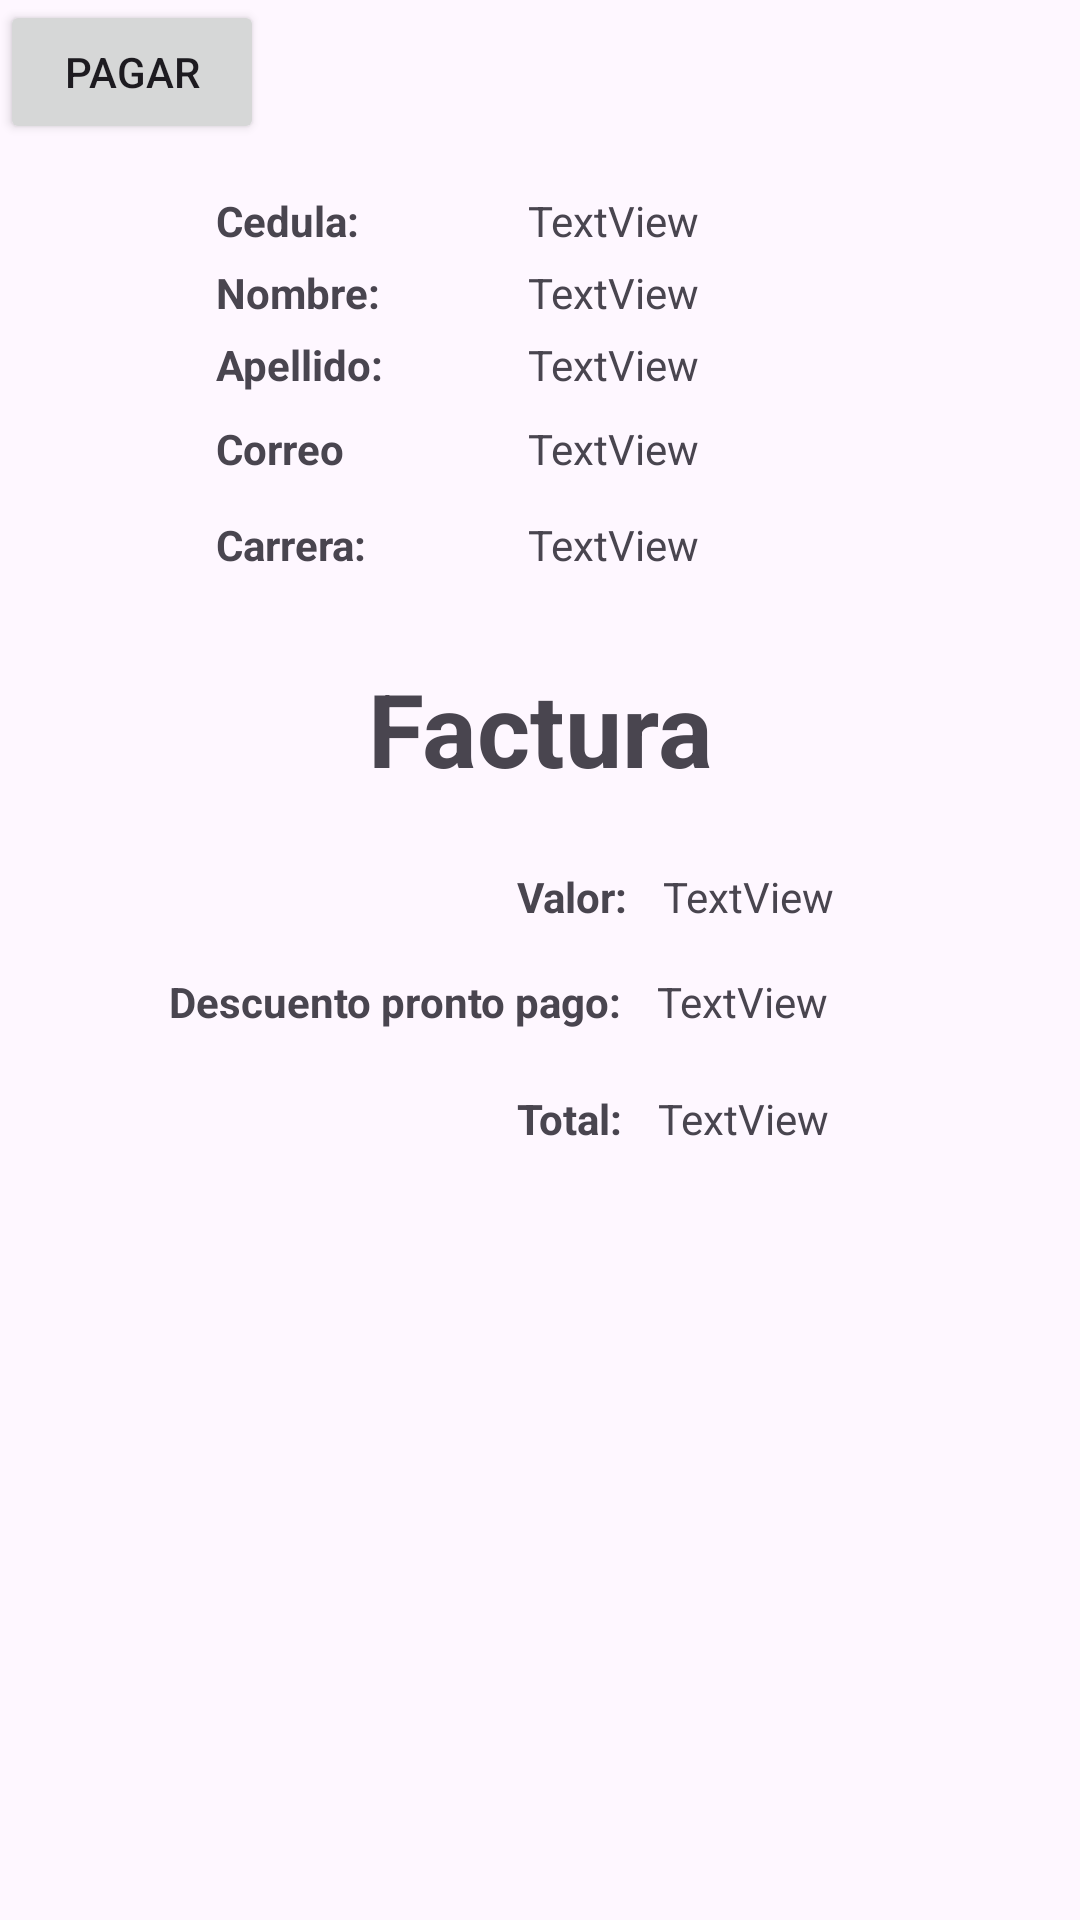

Write the Android layout XML for this screen, with the resource values it uses.
<!-- AndroidManifest.xml: application theme Theme.Parcial2doCorte -->
<!-- res/layout/activity_main2.xml -->
<?xml version="1.0" encoding="utf-8"?>
<androidx.constraintlayout.widget.ConstraintLayout xmlns:android="http://schemas.android.com/apk/res/android"
    xmlns:app="http://schemas.android.com/apk/res-auto"
    xmlns:tools="http://schemas.android.com/tools"
    android:id="@+id/main"
    android:layout_width="match_parent"
    android:layout_height="match_parent"
    tools:context=".MainActivity2">

    <TextView
        android:id="@+id/textView3"
        android:layout_width="100dp"
        android:layout_height="20dp"
        android:layout_marginStart="72dp"
        android:layout_marginTop="64dp"
        android:text="Cedula:"
        android:textStyle="bold"
        app:layout_constraintStart_toStartOf="parent"
        app:layout_constraintTop_toTopOf="parent" />

    <TextView
        android:id="@+id/textView4"
        android:layout_width="160dp"
        android:layout_height="20dp"
        android:layout_marginStart="4dp"
        android:layout_marginTop="64dp"
        android:text="TextView"
        app:layout_constraintStart_toEndOf="@+id/textView3"
        app:layout_constraintTop_toTopOf="parent" />

    <TextView
        android:id="@+id/textView5"
        android:layout_width="100dp"
        android:layout_height="20dp"
        android:layout_marginStart="72dp"
        android:layout_marginTop="4dp"
        android:text="Nombre:"
        android:textStyle="bold"
        app:layout_constraintStart_toStartOf="parent"
        app:layout_constraintTop_toBottomOf="@+id/textView3" />

    <TextView
        android:id="@+id/textView12"
        android:layout_width="100dp"
        android:layout_height="20dp"
        android:layout_marginStart="72dp"
        android:layout_marginTop="12dp"
        android:text="Carrera:"
        android:textStyle="bold"
        app:layout_constraintStart_toStartOf="parent"
        app:layout_constraintTop_toBottomOf="@+id/textView10" />

    <TextView
        android:id="@+id/textView13"
        android:layout_width="160dp"
        android:layout_height="20dp"
        android:layout_marginStart="4dp"
        android:layout_marginTop="12dp"
        android:text="TextView"
        app:layout_constraintStart_toEndOf="@+id/textView12"
        app:layout_constraintTop_toBottomOf="@+id/textView11" />

    <TextView
        android:id="@+id/textView10"
        android:layout_width="100dp"
        android:layout_height="20dp"
        android:layout_marginStart="72dp"
        android:layout_marginTop="8dp"
        android:text="Correo"
        android:textStyle="bold"
        app:layout_constraintStart_toStartOf="parent"
        app:layout_constraintTop_toBottomOf="@+id/textView8" />

    <TextView
        android:id="@+id/textView7"
        android:layout_width="160dp"
        android:layout_height="20dp"
        android:layout_marginStart="4dp"
        android:layout_marginTop="4dp"
        android:text="TextView"
        app:layout_constraintStart_toEndOf="@+id/textView5"
        app:layout_constraintTop_toBottomOf="@+id/textView4" />

    <TextView
        android:id="@+id/textView8"
        android:layout_width="100dp"
        android:layout_height="20dp"
        android:layout_marginStart="72dp"
        android:layout_marginTop="4dp"
        android:text="Apellido:"
        android:textStyle="bold"
        app:layout_constraintStart_toStartOf="parent"
        app:layout_constraintTop_toBottomOf="@+id/textView5" />

    <TextView
        android:id="@+id/textView11"
        android:layout_width="160dp"
        android:layout_height="20dp"
        android:layout_marginStart="4dp"
        android:layout_marginTop="8dp"
        android:text="TextView"
        app:layout_constraintStart_toEndOf="@+id/textView10"
        app:layout_constraintTop_toBottomOf="@+id/textView9" />

    <TextView
        android:id="@+id/textView9"
        android:layout_width="160dp"
        android:layout_height="20dp"
        android:layout_marginStart="4dp"
        android:layout_marginTop="4dp"
        android:text="TextView"
        app:layout_constraintStart_toEndOf="@+id/textView8"
        app:layout_constraintTop_toBottomOf="@+id/textView7" />

    <TextView
        android:id="@+id/textView16"
        android:layout_width="wrap_content"
        android:layout_height="wrap_content"
        android:layout_marginStart="172dp"
        android:layout_marginTop="24dp"
        android:text="Valor:"
        android:textAlignment="textEnd"
        android:textStyle="bold"
        app:layout_constraintStart_toStartOf="parent"
        app:layout_constraintTop_toBottomOf="@+id/textView22" />

    <TextView
        android:id="@+id/textView17"
        android:layout_width="wrap_content"
        android:layout_height="wrap_content"
        android:layout_marginStart="12dp"
        android:layout_marginTop="24dp"
        android:text="TextView"
        app:layout_constraintStart_toEndOf="@+id/textView16"
        app:layout_constraintTop_toBottomOf="@+id/textView22" />

    <TextView
        android:id="@+id/textView18"
        android:layout_width="wrap_content"
        android:layout_height="wrap_content"
        android:layout_marginStart="56dp"
        android:layout_marginTop="16dp"
        android:text="Descuento pronto pago:"
        android:textAlignment="textEnd"
        android:textStyle="bold"
        app:layout_constraintStart_toStartOf="parent"
        app:layout_constraintTop_toBottomOf="@+id/textView16" />

    <TextView
        android:id="@+id/textView19"
        android:layout_width="wrap_content"
        android:layout_height="wrap_content"
        android:layout_marginStart="12dp"
        android:layout_marginTop="16dp"
        android:text="TextView"
        app:layout_constraintStart_toEndOf="@+id/textView18"
        app:layout_constraintTop_toBottomOf="@+id/textView17" />

    <TextView
        android:id="@+id/textView20"
        android:layout_width="wrap_content"
        android:layout_height="wrap_content"
        android:layout_marginStart="172dp"
        android:layout_marginTop="20dp"
        android:text="Total:"
        android:textAlignment="textEnd"
        android:textStyle="bold"
        app:layout_constraintStart_toStartOf="parent"
        app:layout_constraintTop_toBottomOf="@+id/textView18" />

    <TextView
        android:id="@+id/textView21"
        android:layout_width="wrap_content"
        android:layout_height="wrap_content"
        android:layout_marginStart="12dp"
        android:layout_marginTop="20dp"
        android:text="TextView"
        app:layout_constraintStart_toEndOf="@+id/textView20"
        app:layout_constraintTop_toBottomOf="@+id/textView19" />

    <Button
        android:id="@+id/button"
        android:layout_width="wrap_content"
        android:layout_height="wrap_content"
        android:text="Pagar"
        tools:layout_editor_absoluteX="148dp"
        tools:layout_editor_absoluteY="427dp" />

    <TextView
        android:id="@+id/textView22"
        android:layout_width="wrap_content"
        android:layout_height="wrap_content"
        android:layout_marginTop="28dp"
        android:text="Factura"
        android:textAlignment="center"
        android:textSize="34sp"
        android:textStyle="bold"
        app:layout_constraintEnd_toEndOf="parent"
        app:layout_constraintStart_toStartOf="parent"
        app:layout_constraintTop_toBottomOf="@+id/textView13" />
</androidx.constraintlayout.widget.ConstraintLayout>
<!-- resources referenced by this layout -->
<resources>
  <style name="Theme.Parcial2doCorte" parent="Base.Theme.Parcial2doCorte" />
  <style name="Base.Theme.Parcial2doCorte" parent="Theme.Material3.DayNight.NoActionBar">
          
          
      </style>
</resources>
